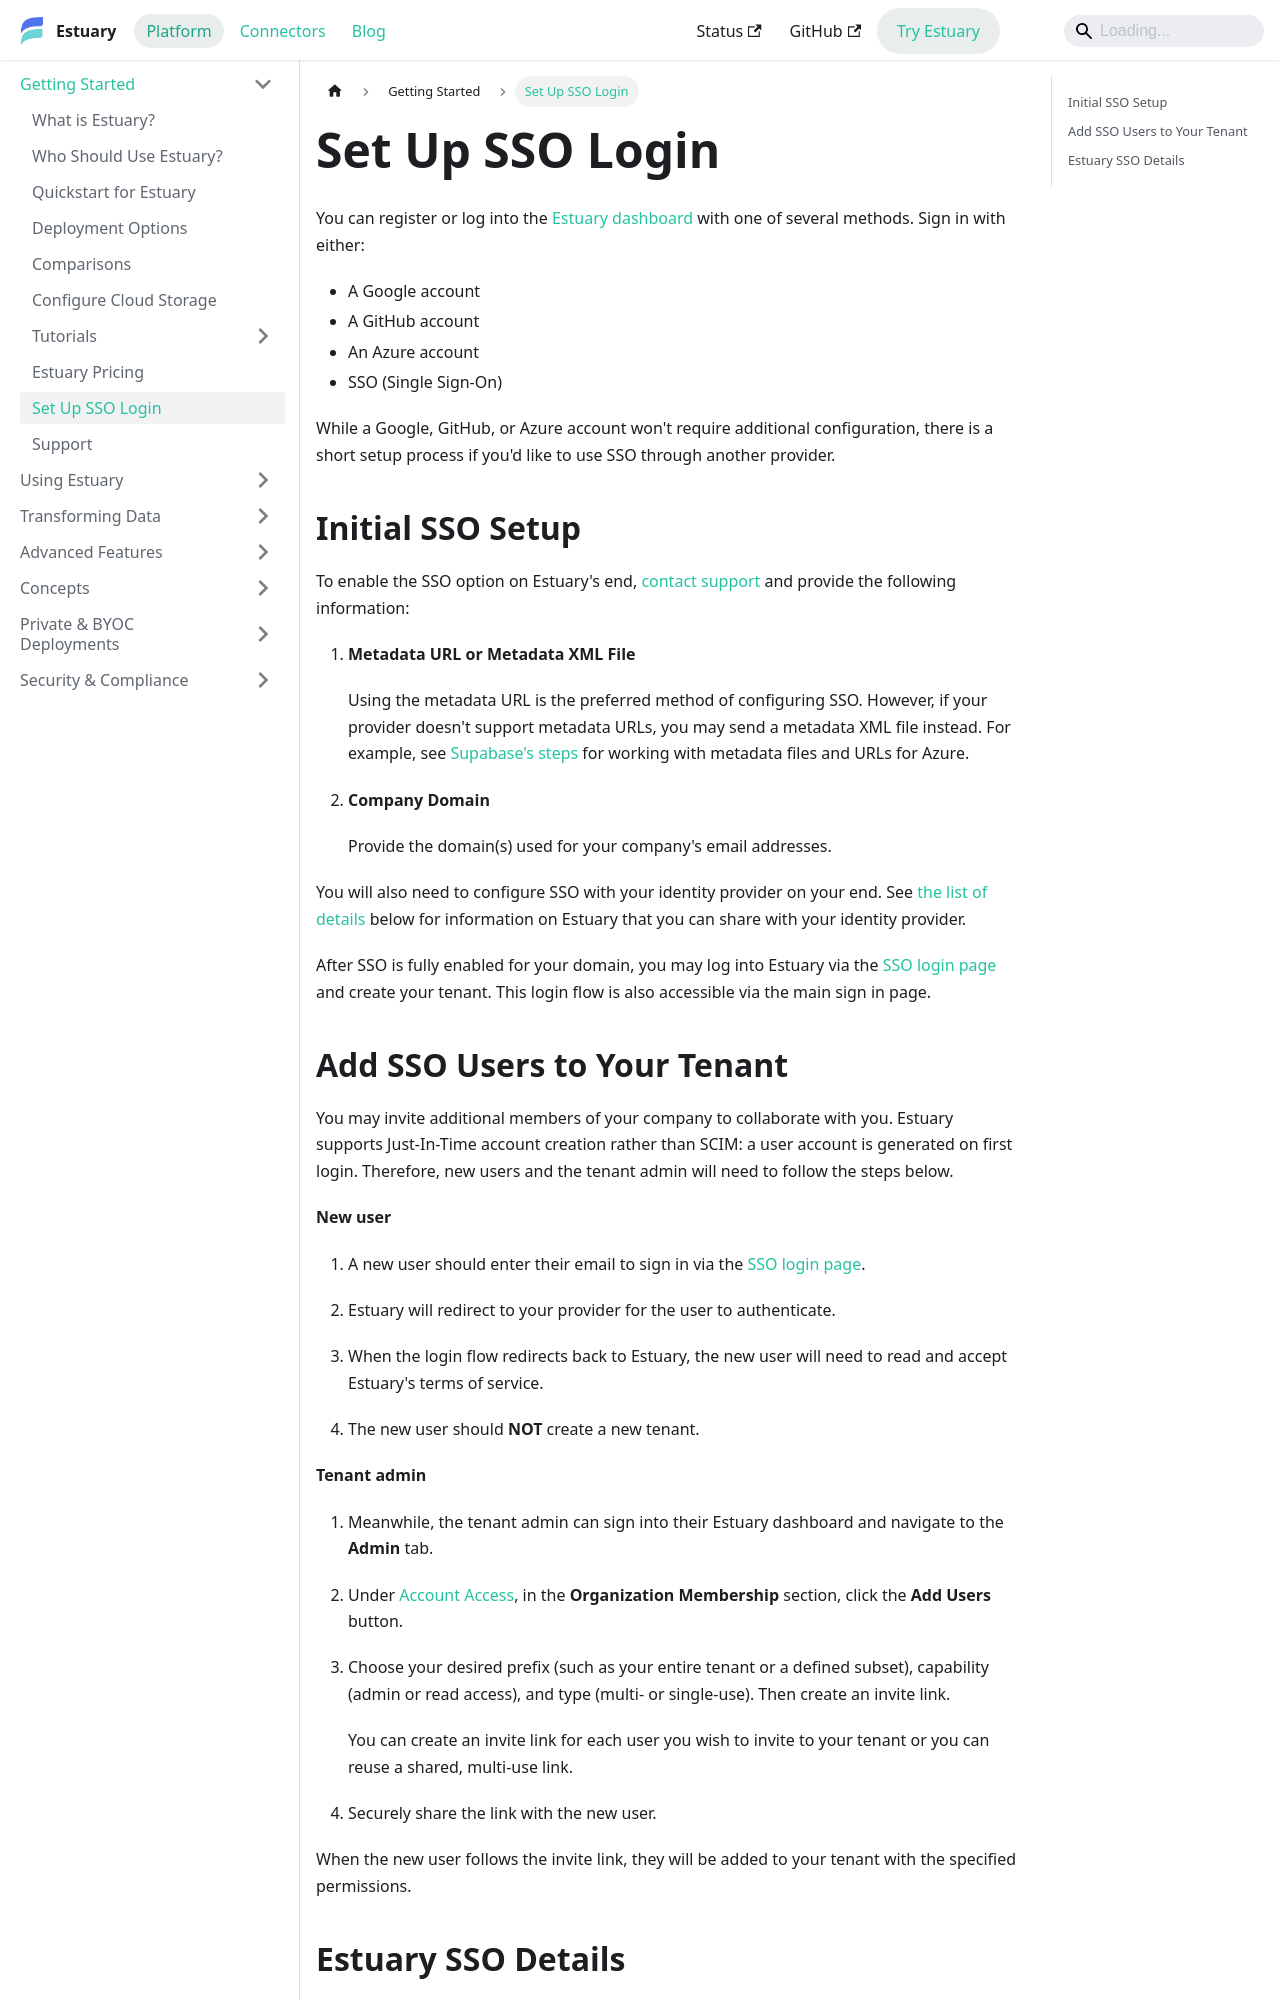

repository: estuary/flow · page: getting-started/sso-setup/index.html · generator: docusaurus

---
description: Set up Estuary SSO login on your tenant for a specific company domain. Guide includes Estuary's SAML 2.0 URLs and adding new users to your tenant.
---

# Set Up SSO Login

You can register or log into the [Estuary dashboard](https://dashboard.estuary.dev/) with one of several methods. Sign in with either:
* A Google account
* A GitHub account
* An Azure account
* SSO (Single Sign-On)

While a Google, GitHub, or Azure account won't require additional configuration, there is a short setup process if you'd like to use SSO through another provider.

## Initial SSO Setup

To enable the SSO option on Estuary's end, [contact support](mailto:support@estuary.dev) and provide the following information:

1. **Metadata URL or Metadata XML File**

   Using the metadata URL is the preferred method of configuring SSO. However, if your provider doesn't support metadata URLs, you may send a metadata XML file instead.
   For example, see [Supabase's steps](https://supabase.com/docs/guides/platform/sso/azure#upload-saml-metadata) for working with metadata files and URLs for Azure.

2. **Company Domain**

   Provide the domain(s) used for your company's email addresses.

You will also need to configure SSO with your identity provider on your end. See [the list of details](#estuary-sso-details) below for information on Estuary that you can share with your identity provider.

After SSO is fully enabled for your domain, you may log into Estuary via the [SSO login page](https://dashboard.estuary.dev/sso/login) and create your tenant. This login flow is also accessible via the main sign in page.
